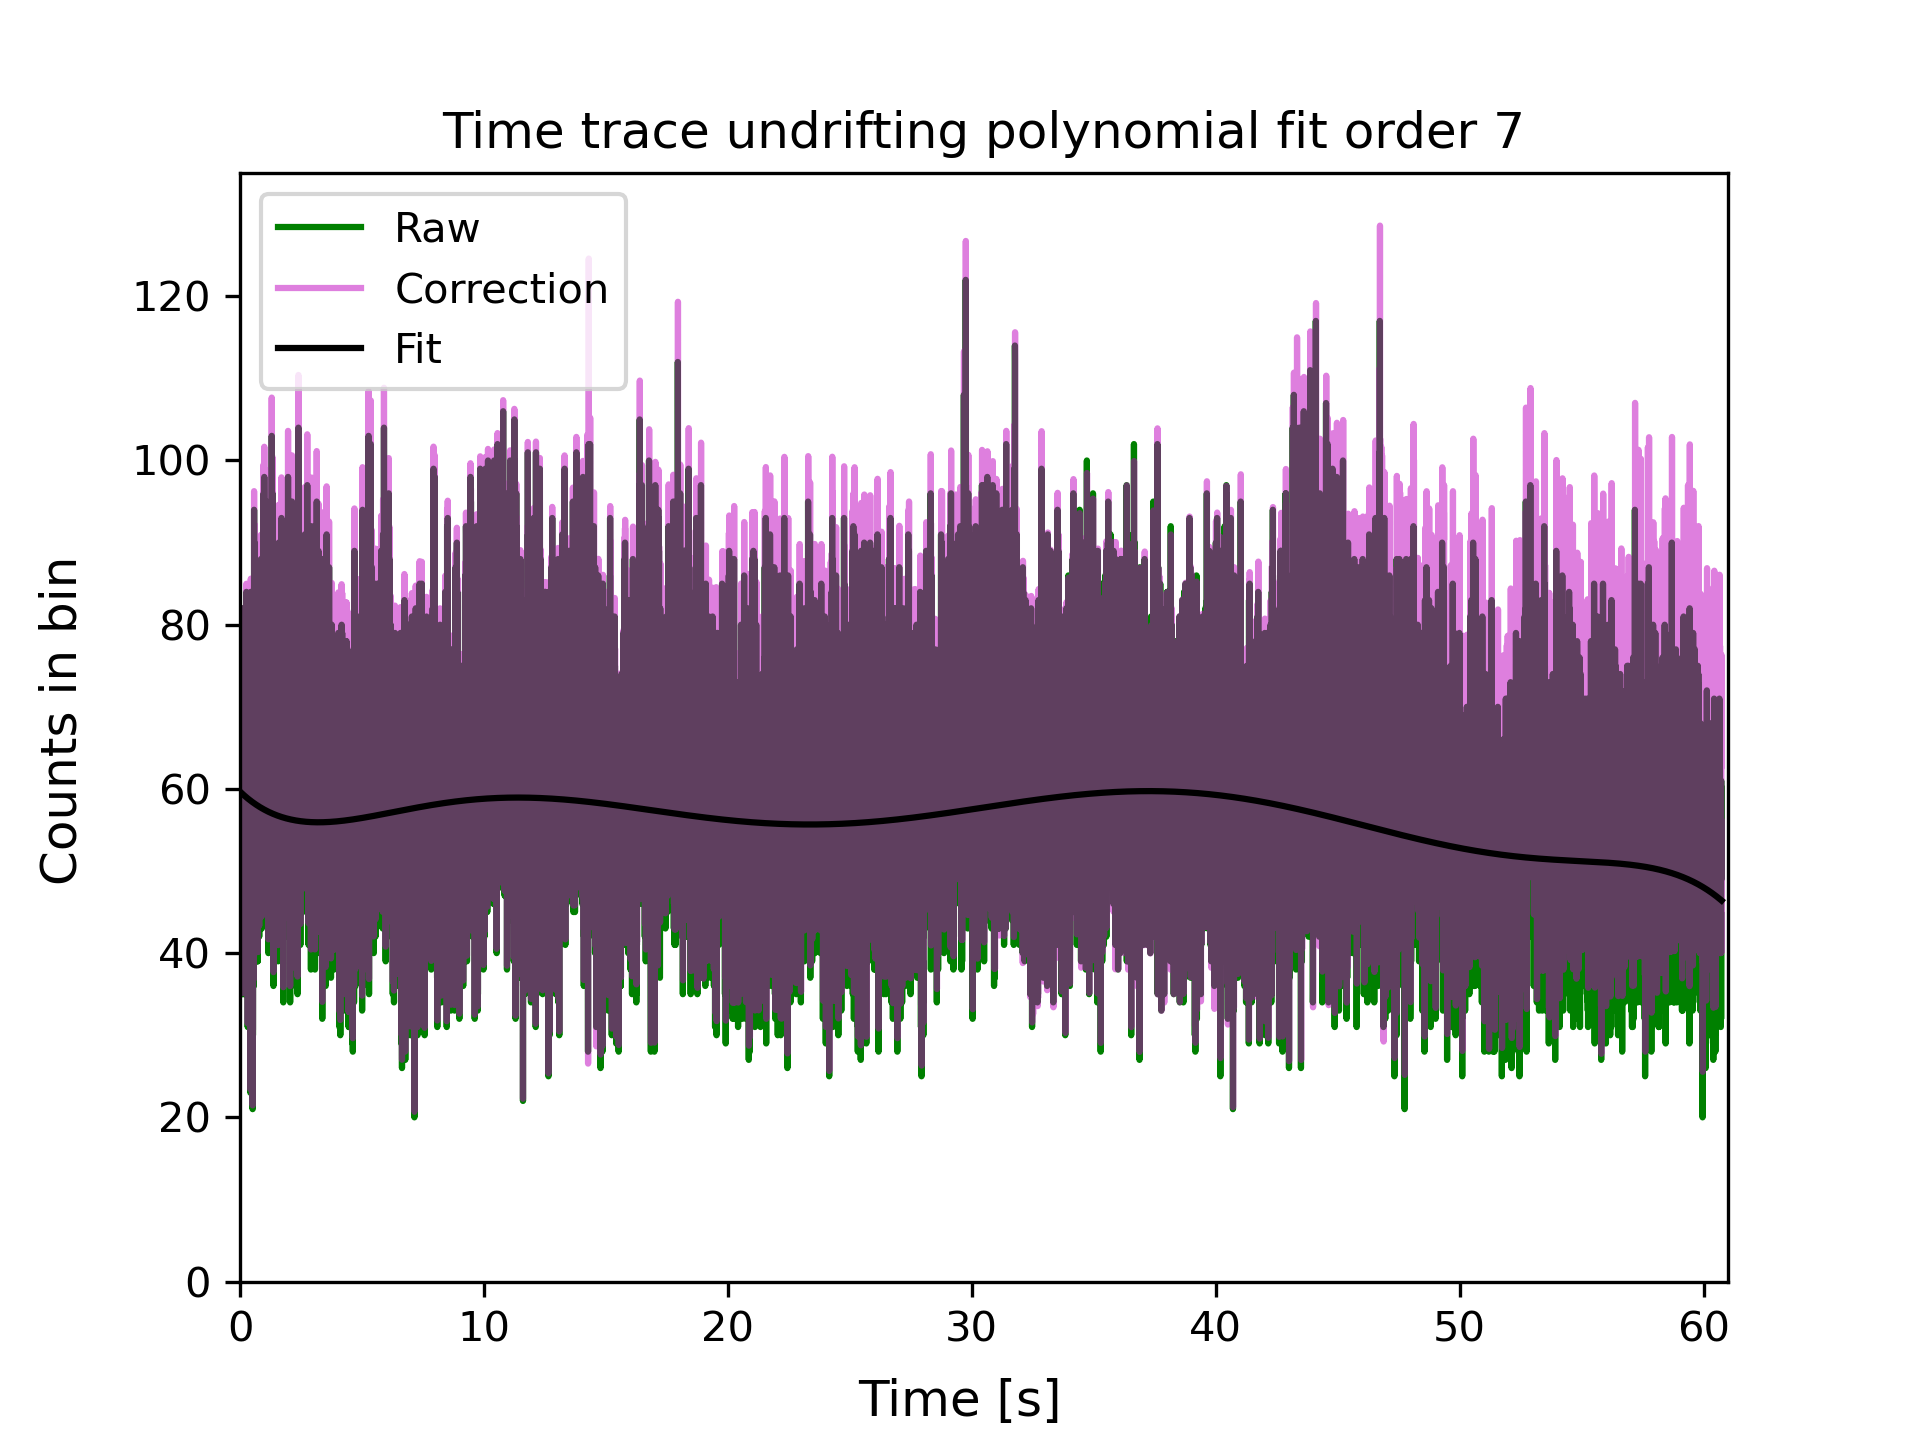

The data file committed next to this chart (first rows):
Time[s], Counts_Raw, Fit, Counts_Corrected
0.001292, 82.0, 59.67, 82
0.003875, 58.0, 59.66, 58.01
0.006459, 59.0, 59.66, 59.02
0.009042, 58.0, 59.65, 58.03
0.01163, 46.0, 59.64, 46.03
0.01421, 45.0, 59.63, 45.03
0.01679, 39.0, 59.63, 39.03
0.01938, 63.0, 59.62, 63.06
0.02196, 68.0, 59.61, 68.07
0.02454, 48.0, 59.61, 48.06
0.02713, 59.0, 59.6, 59.08
0.02971, 62.0, 59.59, 62.09
0.03229, 52.0, 59.58, 52.08
0.03488, 56.0, 59.58, 56.09
0.03746, 62.0, 59.57, 62.11
0.04004, 66.0, 59.56, 66.13
0.04263, 61.0, 59.55, 61.12
0.04521, 50.0, 59.55, 50.11
0.04779, 46.0, 59.54, 46.1
0.05038, 58.0, 59.53, 58.14
0.05296, 57.0, 59.53, 57.14
0.05554, 54.0, 59.52, 54.14
0.05813, 45.0, 59.51, 45.12
0.06071, 63.0, 59.5, 63.18
0.06329, 60.0, 59.5, 60.18
0.06588, 55.0, 59.49, 55.17
0.06846, 56.0, 59.48, 56.18
0.07104, 59.0, 59.48, 59.2
0.07363, 71.0, 59.47, 71.25
0.07621, 65.0, 59.46, 65.23
0.07879, 45.0, 59.45, 45.17
0.08138, 65.0, 59.45, 65.25
0.08396, 70.0, 59.44, 70.28
0.08654, 56.0, 59.43, 56.23
0.08913, 65.0, 59.43, 65.27
0.09171, 35.0, 59.42, 35.15
0.09429, 43.0, 59.41, 43.19
0.09688, 46.0, 59.41, 46.21
0.09946, 71.0, 59.4, 71.33
0.102, 47.0, 59.39, 47.22
0.1046, 59.0, 59.38, 59.29
0.1072, 61.0, 59.38, 61.3
0.1098, 56.0, 59.37, 56.29
0.1124, 58.0, 59.36, 58.3
0.115, 59.0, 59.36, 59.32
0.1175, 51.0, 59.35, 51.28
0.1201, 55.0, 59.34, 55.31
0.1227, 46.0, 59.34, 46.26
0.1253, 65.0, 59.33, 65.38
0.1279, 66.0, 59.32, 66.39
0.1305, 59.0, 59.31, 59.36
0.133, 63.0, 59.31, 63.39
0.1356, 58.0, 59.3, 58.36
0.1382, 35.0, 59.29, 35.22
0.1408, 51.0, 59.29, 51.33
0.1434, 44.0, 59.28, 44.29
0.146, 49.0, 59.27, 49.33
0.1485, 45.0, 59.27, 45.31
0.1511, 37.0, 59.26, 37.26
0.1537, 52.0, 59.25, 52.37
... 23,451 more rows
